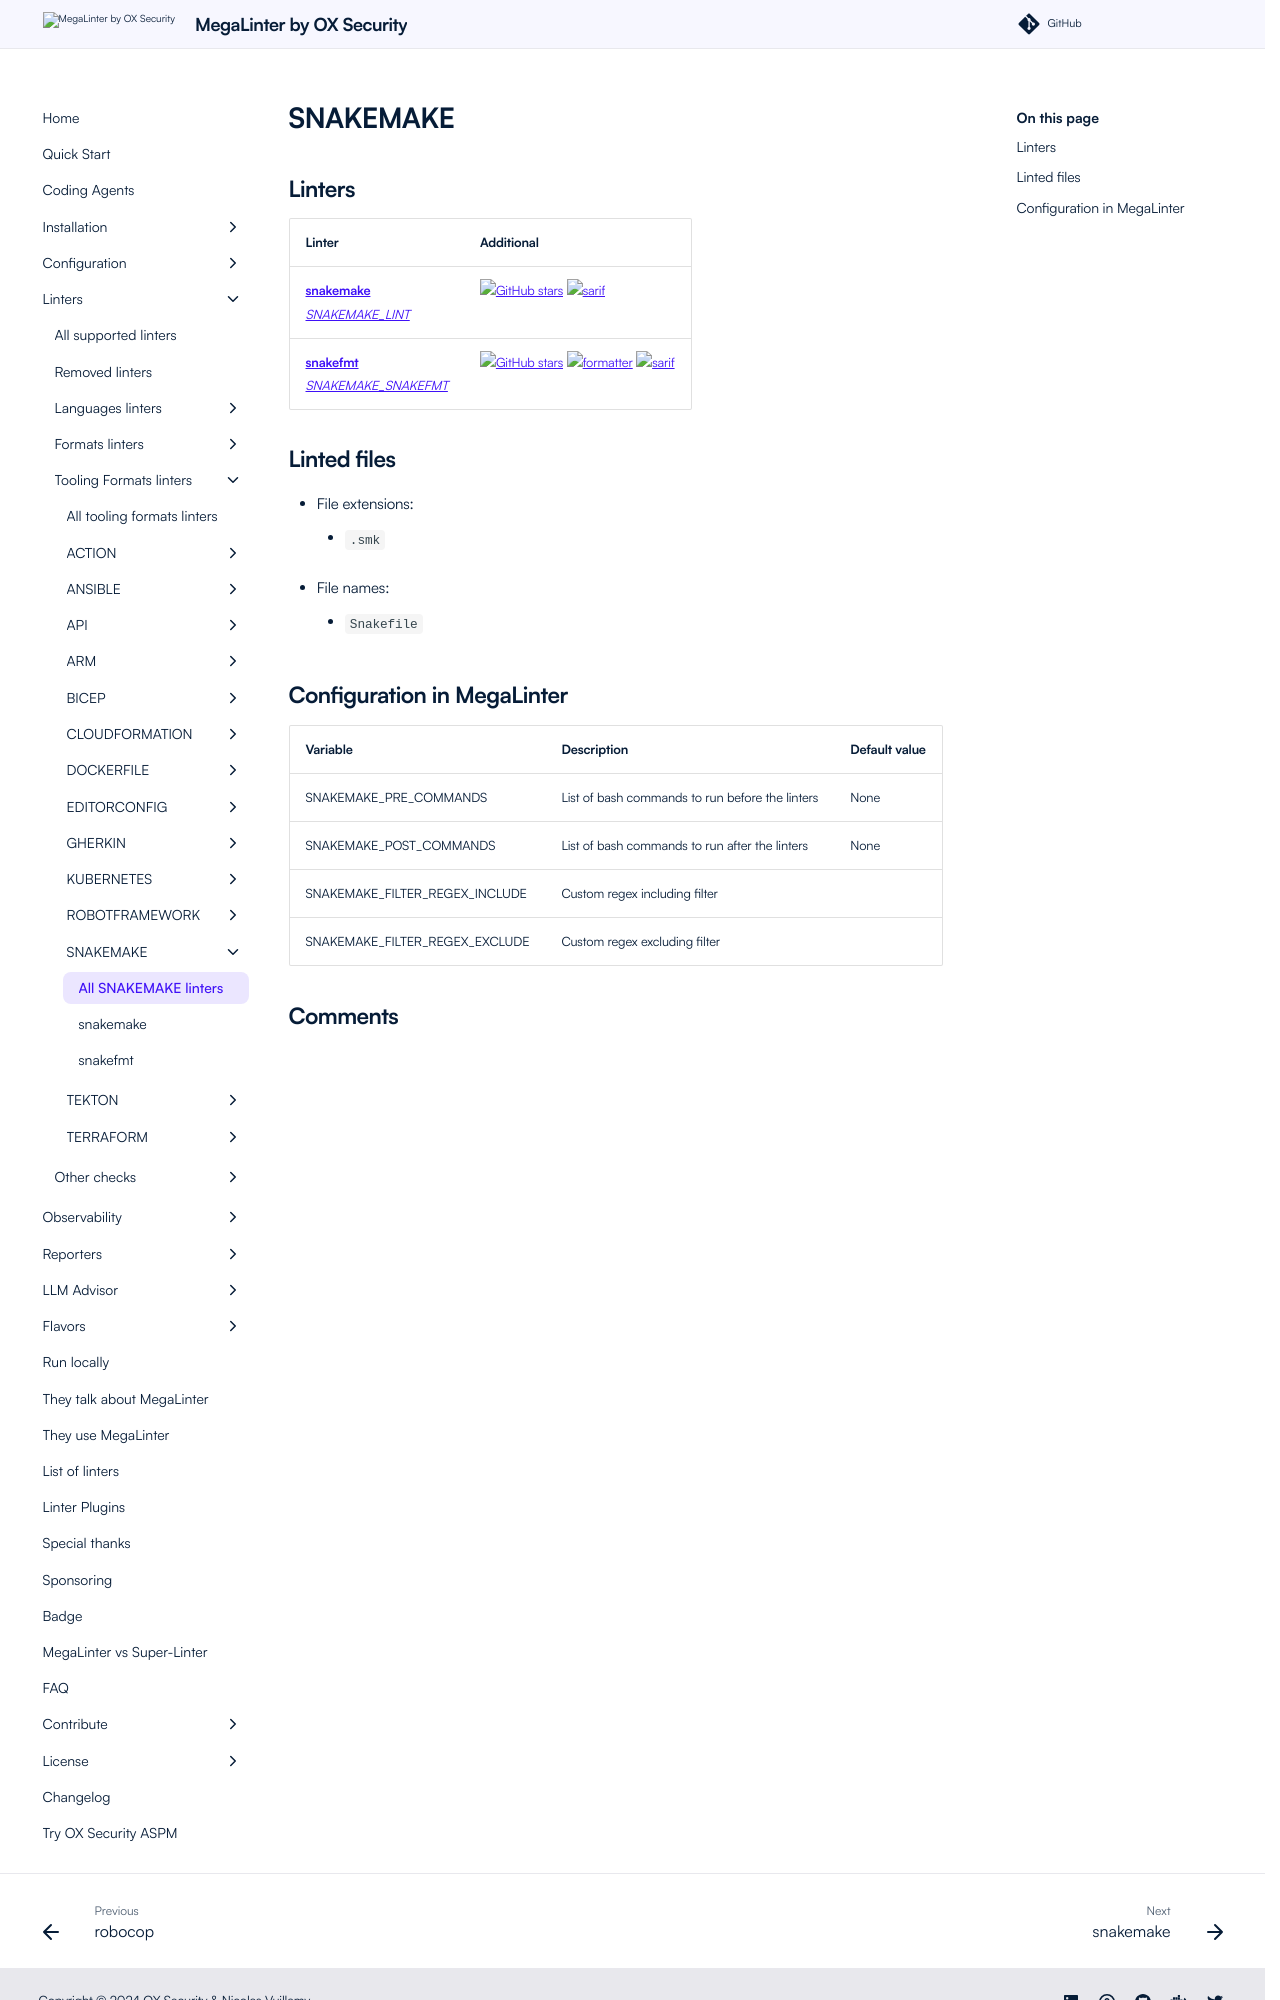

repository: oxsecurity/megalinter · page: beta/descriptors/snakemake/index.html · generator: mkdocs

---
title: SNAKEMAKE linters in MegaLinter
description: snakemake, snakefmt are available to analyze SNAKEMAKE files in MegaLinter
---
<!-- markdownlint-disable MD003 MD020 MD033 MD041 -->
<!-- @generated by .automation/build.py, please don't update manually -->
<!-- Instead, update descriptor file at https://github.com/oxsecurity/megalinter/tree/main/megalinter/descriptors/snakemake.yml -->
# SNAKEMAKE

## Linters

| Linter                                                                                  | Additional                                                                                                                                                                                                                                |
|-----------------------------------------------------------------------------------------|-------------------------------------------------------------------------------------------------------------------------------------------------------------------------------------------------------------------------------------------|
| [**snakemake**](snakemake_snakemake.md)<br/>[_SNAKEMAKE_LINT_](snakemake_snakemake.md)  | [![GitHub stars](https://img.shields.io/github/stars/snakemake/snakemake?cacheSeconds=3600)](https://github.com/snakemake/snakemake) ![sarif](https://shields.io/badge/-SARIF-orange)                                                     |
| [**snakefmt**](snakemake_snakefmt.md)<br/>[_SNAKEMAKE_SNAKEFMT_](snakemake_snakefmt.md) | [![GitHub stars](https://img.shields.io/github/stars/snakemake/snakefmt?cacheSeconds=3600)](https://github.com/snakemake/snakefmt) ![formatter](https://shields.io/badge/-format-yellow) ![sarif](https://shields.io/badge/-SARIF-orange) |

## Linted files

- File extensions:
  - `.smk`

- File names:
  - `Snakefile`
